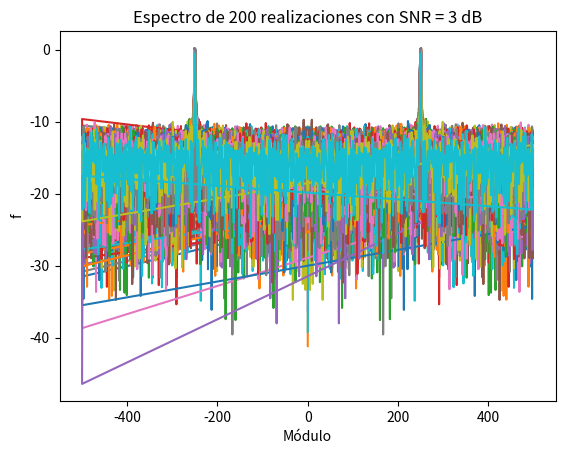
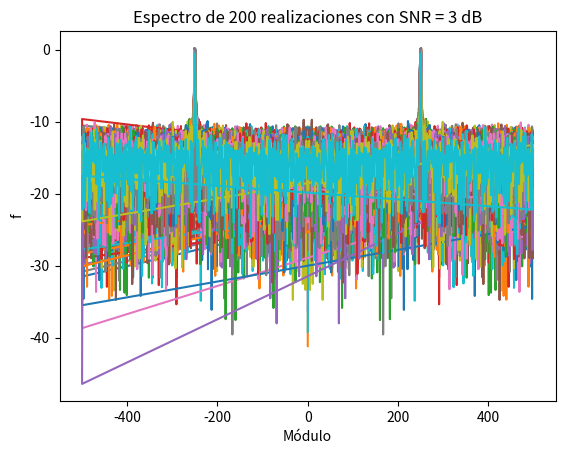
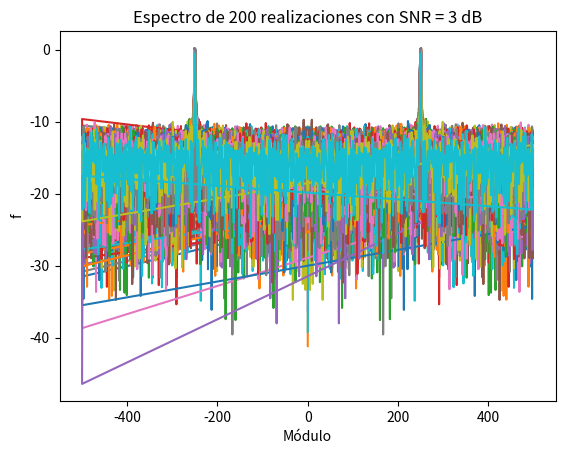
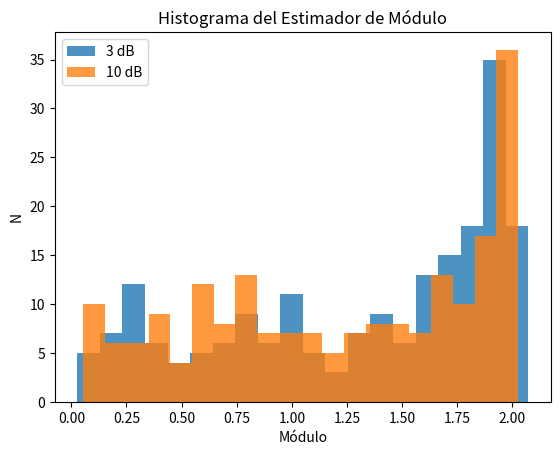
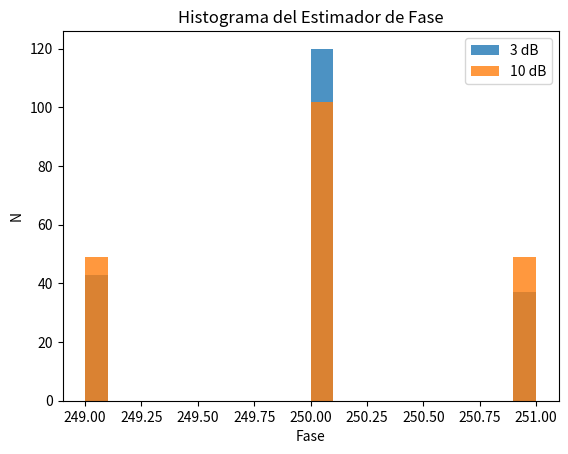
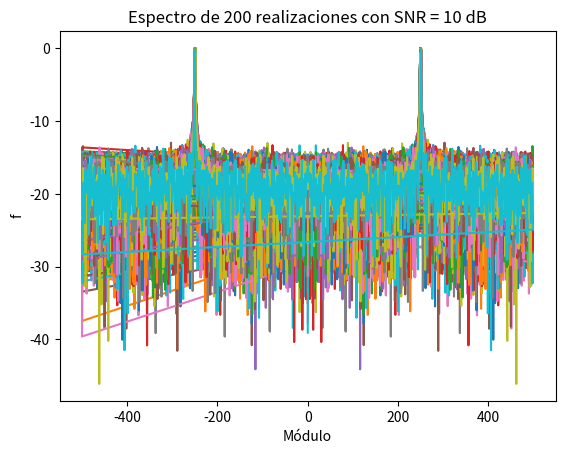
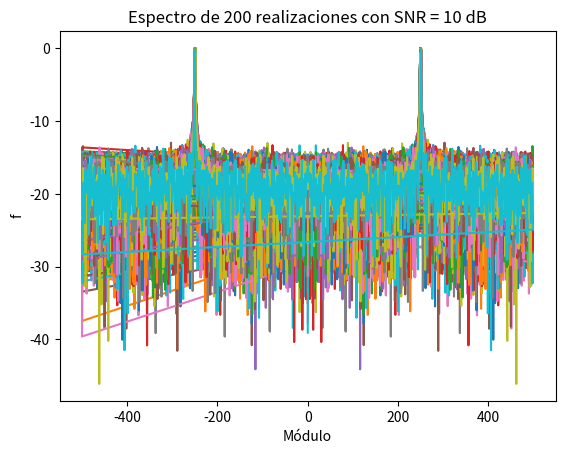
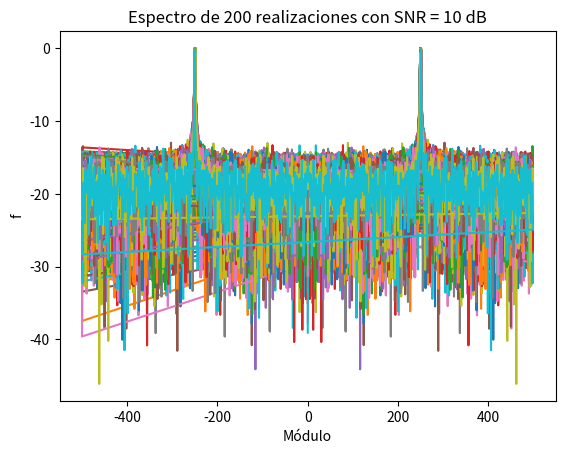

Python code for these plots, in order:
import numpy as np
import matplotlib.pyplot as plt
import scipy as sp

#Flat top blackman harris usar de ventana

# Datos generales de la simulación
N = 1000    #Cantidad de muestras
fs = N
R = 200     #Cantidad de realizaciones

a1 = 2              #Amplitud de la señal original
SNR_db = [3, 10]    #Relación señal a ruido

for snr in SNR_db:
    SNR = 10**(snr/10)      #SNR en veces
    Pn = ((a1**2)/2)/SNR    #Potencia de ruido
    
    fr = np.random.uniform(-1, 1, R)
    w0 = N/4
    w1 = w0 + fr          #Frecuencia de señal
    
    k = np.arange(0, N/fs, 1/fs)        #Vector de tiempo
    
    s = np.zeros((N, R))
    n = np.zeros((N, R))
    w_blackman = np.zeros((N, R))
    w_flattop = np.zeros((N, R))
    
    for i in range(R):
        W = w1[i]
        s[:, i] = a1*np.sin(2*np.pi*W*k)                #Generación de señal senoidal
        n[:, i] = np.random.normal(0, np.sqrt(Pn), N)   #Ruido aleatorio analógico
        
        w_blackman[:, i] = sp.signal.windows.blackmanharris(N)  #Ventana de Blackman Harris
        w_flattop[:, i] = sp.signal.windows.flattop(N)          #Ventana Flat Top
    
    x = s + n                       #Señal con ruido sin ventana
    x_blackman = s*w_blackman + n   #Señal con ruido y ventana Blackman Harris
    x_flattop = s*w_blackman + n    #Señal con ruido y ventana Flat Top
    
    ft_X = np.fft.fft(x, axis=0)/N      #Espectro
    f = np.fft.fftfreq(N, 1/fs)         #Vector de frecuencias
    
    plt.figure()
    plt.plot(f, 10*np.log10(np.abs(ft_X)))
    plt.title(f'Espectro de 200 realizaciones con SNR = {snr} dB')
    plt.xlabel('Módulo')
    plt.ylabel('f')
    
    ft_X_blackman = np.fft.fft(x_blackman, axis=0)/N      #Espectro
    
    plt.figure()
    plt.plot(f, 10*np.log10(np.abs(ft_X)))
    plt.title(f'Espectro de 200 realizaciones con SNR = {snr} dB')
    plt.xlabel('Módulo')
    plt.ylabel('f')
    
    ft_X_flattop = np.fft.fft(x_flattop, axis=0)/N      #Espectro
    
    plt.figure()
    plt.plot(f, 10*np.log10(np.abs(ft_X)))
    plt.title(f'Espectro de 200 realizaciones con SNR = {snr} dB')
    plt.xlabel('Módulo')
    plt.ylabel('f')
    
    a = 2*np.abs(ft_X[N//4, :])        #Estimador de módulo
    plt.figure(4)
    plt.hist(a, bins=20, alpha=0.8, label=f'{snr} dB')
    plt.title('Histograma del Estimador de Módulo')
    plt.xlabel('Módulo')
    plt.ylabel('N')
    plt.legend()
    plt.show()
    
    index = np.argmax(np.abs(ft_X[:fs//2, :]), axis=0)  #Estimador de fase
    w = f[index]
    plt.figure(5)
    plt.hist(index, bins=20, alpha=0.8, label=f'{snr} dB')
    plt.title('Histograma del Estimador de Fase')
    plt.xlabel('Fase')
    plt.ylabel('N')
    plt.legend()
    plt.show()
    